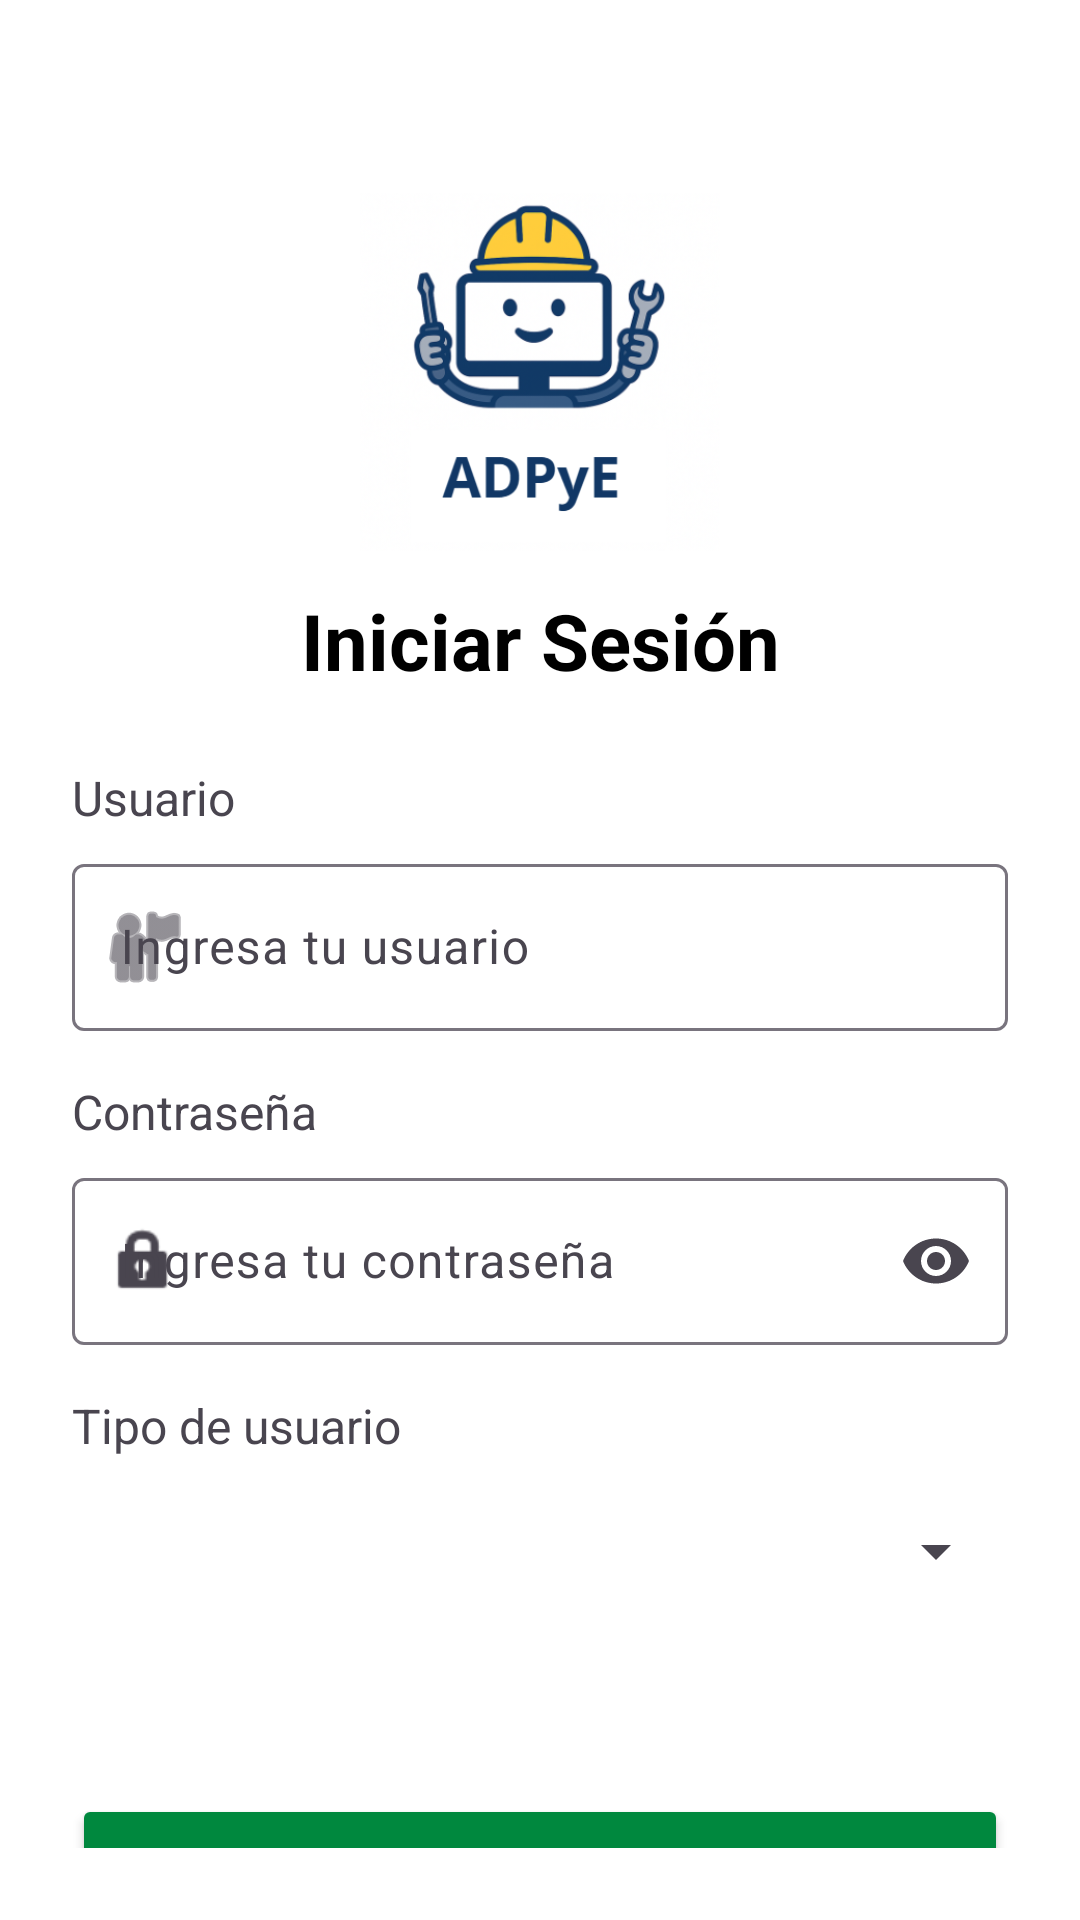

Layout XML and referenced resources for this Android screen:
<!-- AndroidManifest.xml: application theme Theme.MyProyectoMVP -->
<!-- res/layout/activity_main.xml -->
<?xml version="1.0" encoding="utf-8"?>
<androidx.constraintlayout.widget.ConstraintLayout xmlns:android="http://schemas.android.com/apk/res/android"
    xmlns:app="http://schemas.android.com/apk/res-auto"
    android:id="@+id/loginLayout"
    android:layout_width="match_parent"
    android:layout_height="match_parent"
    android:padding="24dp"
    android:background="#FFFFFF">

    
    <ImageView
        android:id="@+id/imgLogo"
        android:layout_width="120dp"
        android:layout_height="120dp"
        android:src="@drawable/login"
        android:layout_marginTop="40dp"
        app:layout_constraintTop_toTopOf="parent"
        app:layout_constraintStart_toStartOf="parent"
        app:layout_constraintEnd_toEndOf="parent" />

    
    <TextView
        android:id="@+id/txtTitulo"
        android:layout_width="wrap_content"
        android:layout_height="wrap_content"
        android:text="Iniciar Sesión"
        android:textSize="26sp"
        android:textStyle="bold"
        android:textColor="#000000"
        android:layout_marginTop="12dp"
        app:layout_constraintTop_toBottomOf="@id/imgLogo"
        app:layout_constraintStart_toStartOf="parent"
        app:layout_constraintEnd_toEndOf="parent" />

    
    <TextView
        android:id="@+id/txtTitulousuario"
        android:layout_width="wrap_content"
        android:layout_height="wrap_content"
        android:text="Usuario"
        android:textSize="16sp"
        android:layout_marginTop="24dp"
        app:layout_constraintTop_toBottomOf="@id/txtTitulo"
        app:layout_constraintStart_toStartOf="parent" />

    
    <com.google.android.material.textfield.TextInputLayout
        android:id="@+id/lytUsuario"
        android:layout_width="0dp"
        android:layout_height="wrap_content"
        android:hint="Ingresa tu usuario"
        app:startIconDrawable="@android:drawable/ic_menu_myplaces"
        android:layout_marginTop="6dp"
        app:layout_constraintTop_toBottomOf="@id/txtTitulousuario"
        app:layout_constraintStart_toStartOf="parent"
        app:layout_constraintEnd_toEndOf="parent">

        <com.google.android.material.textfield.TextInputEditText
            android:id="@+id/edtUsuario"
            android:layout_width="match_parent"
            android:layout_height="wrap_content"
            android:inputType="text" />
    </com.google.android.material.textfield.TextInputLayout>

    
    <TextView
        android:id="@+id/txtTituloContra"
        android:layout_width="wrap_content"
        android:layout_height="wrap_content"
        android:text="Contraseña"
        android:textSize="16sp"
        android:layout_marginTop="16dp"
        app:layout_constraintTop_toBottomOf="@id/lytUsuario"
        app:layout_constraintStart_toStartOf="parent" />

    
    <com.google.android.material.textfield.TextInputLayout
        android:id="@+id/lytContra"
        android:layout_width="0dp"
        android:layout_height="wrap_content"
        android:hint="Ingresa tu contraseña"
        app:startIconDrawable="@android:drawable/ic_lock_idle_lock"
        app:endIconMode="password_toggle"
        android:layout_marginTop="6dp"
        app:layout_constraintTop_toBottomOf="@id/txtTituloContra"
        app:layout_constraintStart_toStartOf="parent"
        app:layout_constraintEnd_toEndOf="parent">

        <com.google.android.material.textfield.TextInputEditText
            android:id="@+id/edtContra"
            android:layout_width="match_parent"
            android:layout_height="wrap_content"
            android:inputType="textPassword" />
    </com.google.android.material.textfield.TextInputLayout>

    
    <TextView
        android:id="@+id/txtTituloTipo"
        android:layout_width="wrap_content"
        android:layout_height="wrap_content"
        android:text="Tipo de usuario"
        android:textSize="16sp"
        android:layout_marginTop="16dp"
        app:layout_constraintTop_toBottomOf="@id/lytContra"
        app:layout_constraintStart_toStartOf="parent" />

    
    <Spinner
        android:id="@+id/spnTipo"
        android:layout_width="0dp"
        android:layout_height="50dp"
        android:layout_marginTop="6dp"

        app:layout_constraintTop_toBottomOf="@id/txtTituloTipo"
        app:layout_constraintStart_toStartOf="parent"
        app:layout_constraintEnd_toEndOf="parent" />

    
    <Button
        android:id="@+id/btnLogin"
        android:layout_width="0dp"
        android:layout_height="wrap_content"
        android:layout_marginTop="56dp"
        android:backgroundTint="#00883E"
        android:text="Iniciar seccion"
        android:textColor="#FFFFFF"
        android:textStyle="bold"
        app:layout_constraintEnd_toEndOf="parent"
        app:layout_constraintHorizontal_bias="0.0"
        app:layout_constraintStart_toStartOf="parent"
        app:layout_constraintTop_toBottomOf="@id/spnTipo" />

</androidx.constraintlayout.widget.ConstraintLayout>
<!-- resources referenced by this layout -->
<resources>
  <!-- drawable login: png bitmap (drawable, 114171 bytes) -->
  <style name="Theme.MyProyectoMVP" parent="Base.Theme.MyProyectoMVP" />
  <style name="Base.Theme.MyProyectoMVP" parent="Theme.Material3.DayNight.NoActionBar">
          
          
      </style>
</resources>
